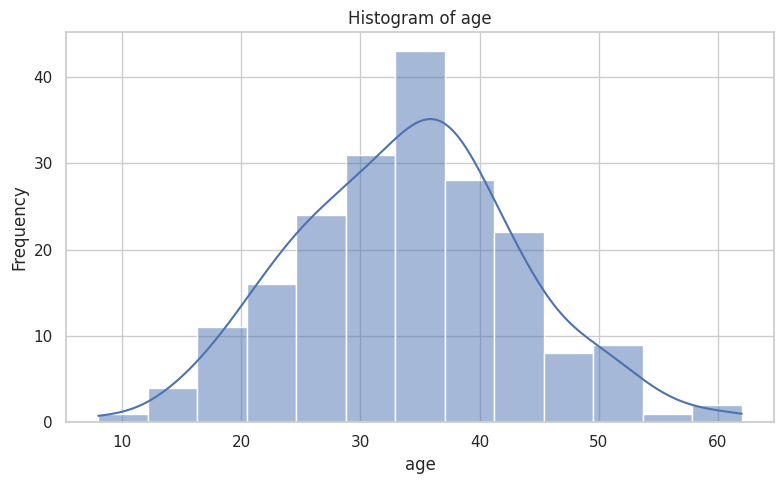
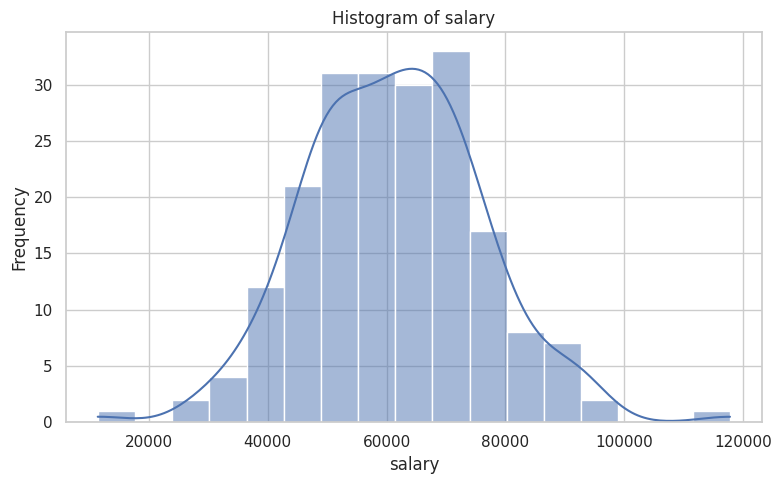
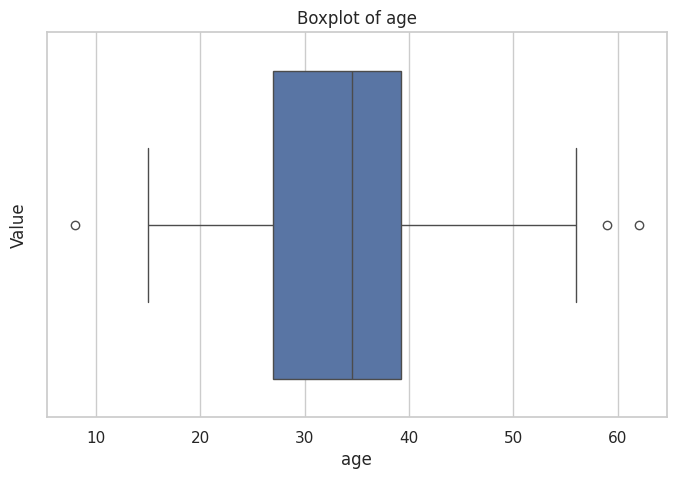
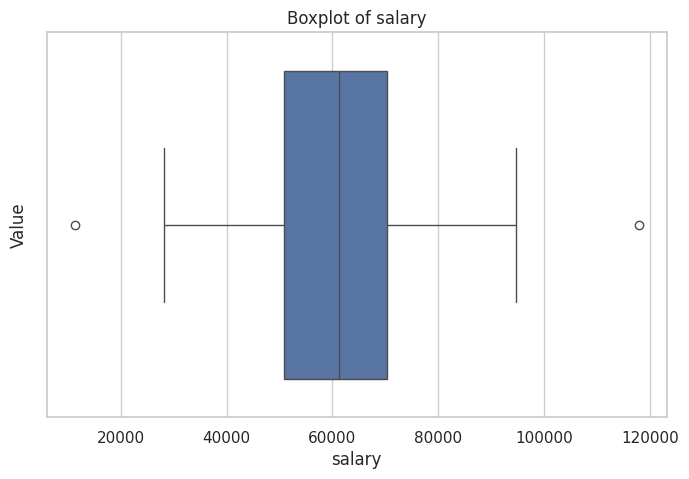
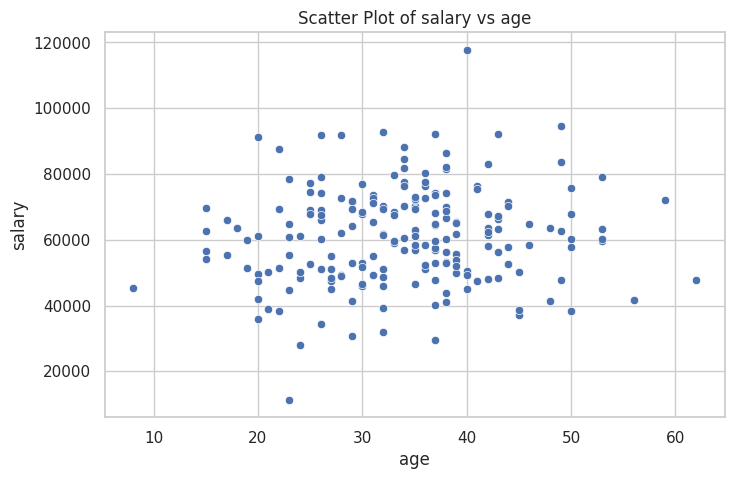
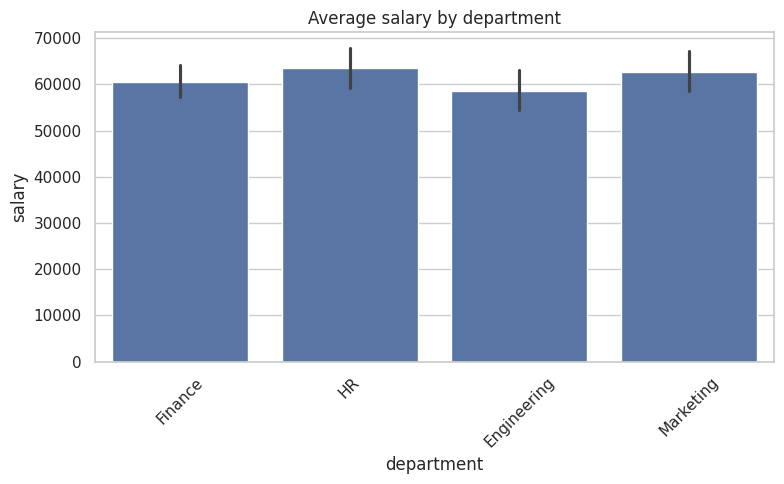
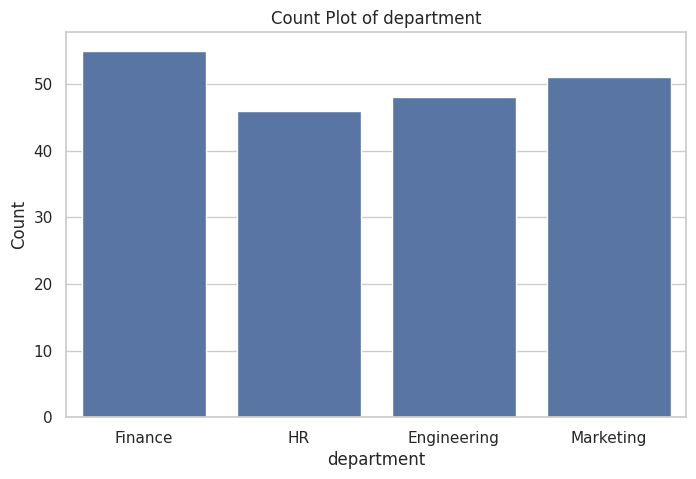
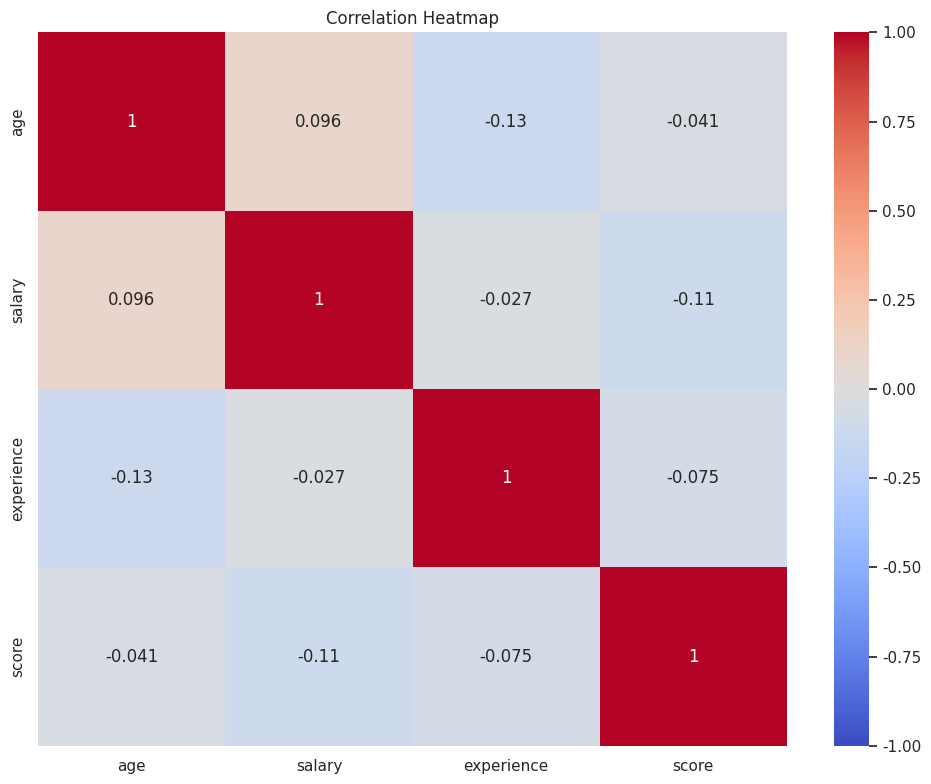

These charts were generated, in order, by the following Python code:
import matplotlib.pyplot as plt
import seaborn as sns
import pandas as pd
import numpy as np
import os
#set global seaborn
sns.set_theme(style='whitegrid')

# ── CONSTANTS ──────────────────────────────────────────────────────
np.random.seed(42)
df = pd.DataFrame({
    'age':        np.random.normal(35, 10, 200).astype(int),
    'salary':     np.random.normal(60000, 15000, 200),
    'experience': np.random.normal(8, 4, 200).astype(int),
    'department': np.random.choice(['Engineering', 'Marketing', 'Finance', 'HR'], 200),
    'score':      np.random.uniform(0, 100, 200)
})

# ── FUNCTIONS ──────────────────────────────────────────────────────

def plot_histogram(df, column, output_dir='./outputs/plots'):
    """Membuat histogram untuk kolom tertentu dengan KDE."""
    # make sure the output directory exists
    os.makedirs(output_dir, exist_ok=True)
    fig, ax = plt.subplots(figsize=(8, 5))
    sns.histplot(df[column], kde=True, ax=ax)
    ax.set_title(f'Histogram of {column}')
    ax.set_xlabel(column)
    ax.set_ylabel('Frequency')
    plt.tight_layout()
    plt.savefig(os.path.join(output_dir, f'{column}_histogram.png'), dpi=300)
    plt.show()

def plot_boxplot(df, column, output_dir='./outputs/plots'):
    """Membuat boxplot untuk kolom tertentu."""
    os.makedirs(output_dir, exist_ok=True)
    fig, ax = plt.subplots(figsize=(8, 5))
    sns.boxplot(x=df[column], ax=ax)
    ax.set_title(f'Boxplot of {column}')
    ax.set_xlabel(column)
    ax.set_ylabel('Value')
    plt.savefig(os.path.join(output_dir, f'{column}_boxplot.png'), dpi=300)
    plt.show()

#plot_scatter(df, x, y, hue, output_dir)
def plot_scatter(df, x, y, hue=None, output_dir='./outputs/plots'):
    """Membuat scatter plot antara dua kolom dengan opsi hue."""
    os.makedirs(output_dir, exist_ok=True)
    fig, ax = plt.subplots(figsize=(8, 5))
    sns.scatterplot(data=df, x=x, y=y, hue=hue, ax=ax)
    ax.set_title(f'Scatter Plot of {y} vs {x}')
    ax.set_xlabel(x)
    ax.set_ylabel(y)
    filename = f'{y}_vs_{x}_scatter.png' if not hue else f'{y}_vs_{x}_scatter_by_{hue}.png'
    plt.savefig(os.path.join(output_dir, filename), dpi=300)
    plt.show()

#bar plot_categorical(df, column, output_dir)
def plot_categorical(df, column, output_dir='./outputs/plots'):
    """Membuat count plot untuk kolom kategorikal."""
    os.makedirs(output_dir, exist_ok=True)
    fig, ax = plt.subplots(figsize=(8, 5))
    sns.countplot(x=df[column], ax=ax)
    ax.set_title(f'Count Plot of {column}')
    ax.set_xlabel(column)
    ax.set_ylabel('Count')
    plt.savefig(os.path.join(output_dir, f'{column}_countplot.png'), dpi=300)
    plt.show()

def bar_charts(df,x,y, output_dir='./outputs/plots'):
    """Membuat bar chart rata-rata y berdasarkan x."""
    os.makedirs(output_dir, exist_ok=True)
    fig, ax = plt.subplots(figsize=(8, 5))
    sns.barplot(data=df, x=x, y=y, estimator='mean', ax=ax)
    ax.set_title(f'Average {y} by {x}')
    ax.set_xlabel(x)
    ax.set_ylabel(y)
    ax.set_xticklabels(ax.get_xticklabels(), rotation=45)
    plt.tight_layout()
    plt.savefig(os.path.join(output_dir, f'{y}_by_{x}_barchart.png'), dpi=300)
    plt.show()

#plot_correlation_heatmap(df, output_dir)
def plot_correlation_heatmap(df, output_dir='./outputs/plots'):
    """Membuat heatmap korelasi untuk kolom numerik."""
    os.makedirs(output_dir, exist_ok=True)
    fig, ax = plt.subplots(figsize=(10, 8))
    corr_matrix = df.select_dtypes(include='number').corr()
    sns.heatmap(corr_matrix, 
                annot=True,  #tampilkan angka korelasi di setiap sel
                cmap='coolwarm',  #gunakan colormap yang kontras untuk korelasi positif dan negatif
                center=0, #set center ke 0 untuk menonjolkan korelasi positif dan negatif
                vmin=-1, #set minimum value to -1 for proper scaling
                vmax=1,#set maximum value to 1 for proper scaling
                ax=ax
            ) 
    ax.set_title('Correlation Heatmap')
    plt.tight_layout()
    plt.savefig(os.path.join(output_dir, 'correlation_heatmap.png'), dpi=300)
    plt.show()

# ── MAIN ──────────────────────────────────────────────────────
def main() -> None:
    """Fungsi utama untuk menjalankan semua plotting."""
    plot_histogram(df, 'age', output_dir='./outputs/plots')
    plot_histogram(df, 'salary', output_dir='./outputs/plots')
    plot_boxplot(df, 'age', output_dir='./outputs/plots')
    plot_boxplot(df, 'salary', output_dir='./outputs/plots')
    plot_scatter(df, 'age', 'salary', output_dir='./outputs/plots')
    bar_charts(df, 'department', 'salary', output_dir='./outputs/plots')
    plot_categorical(df, 'department', output_dir='./outputs/plots')
    plot_correlation_heatmap(df, output_dir='./outputs/plots')

    # INSIGHT: Distribusi age vs salary tidak menunjukkan korelasi kuat.
    # Ada data anomali seperti age ~10 dengan salary <50000 yang kemungkinan
    # noise dari random seed — perlu dicek sebelum modeling.
if __name__ == "__main__":
    main()
